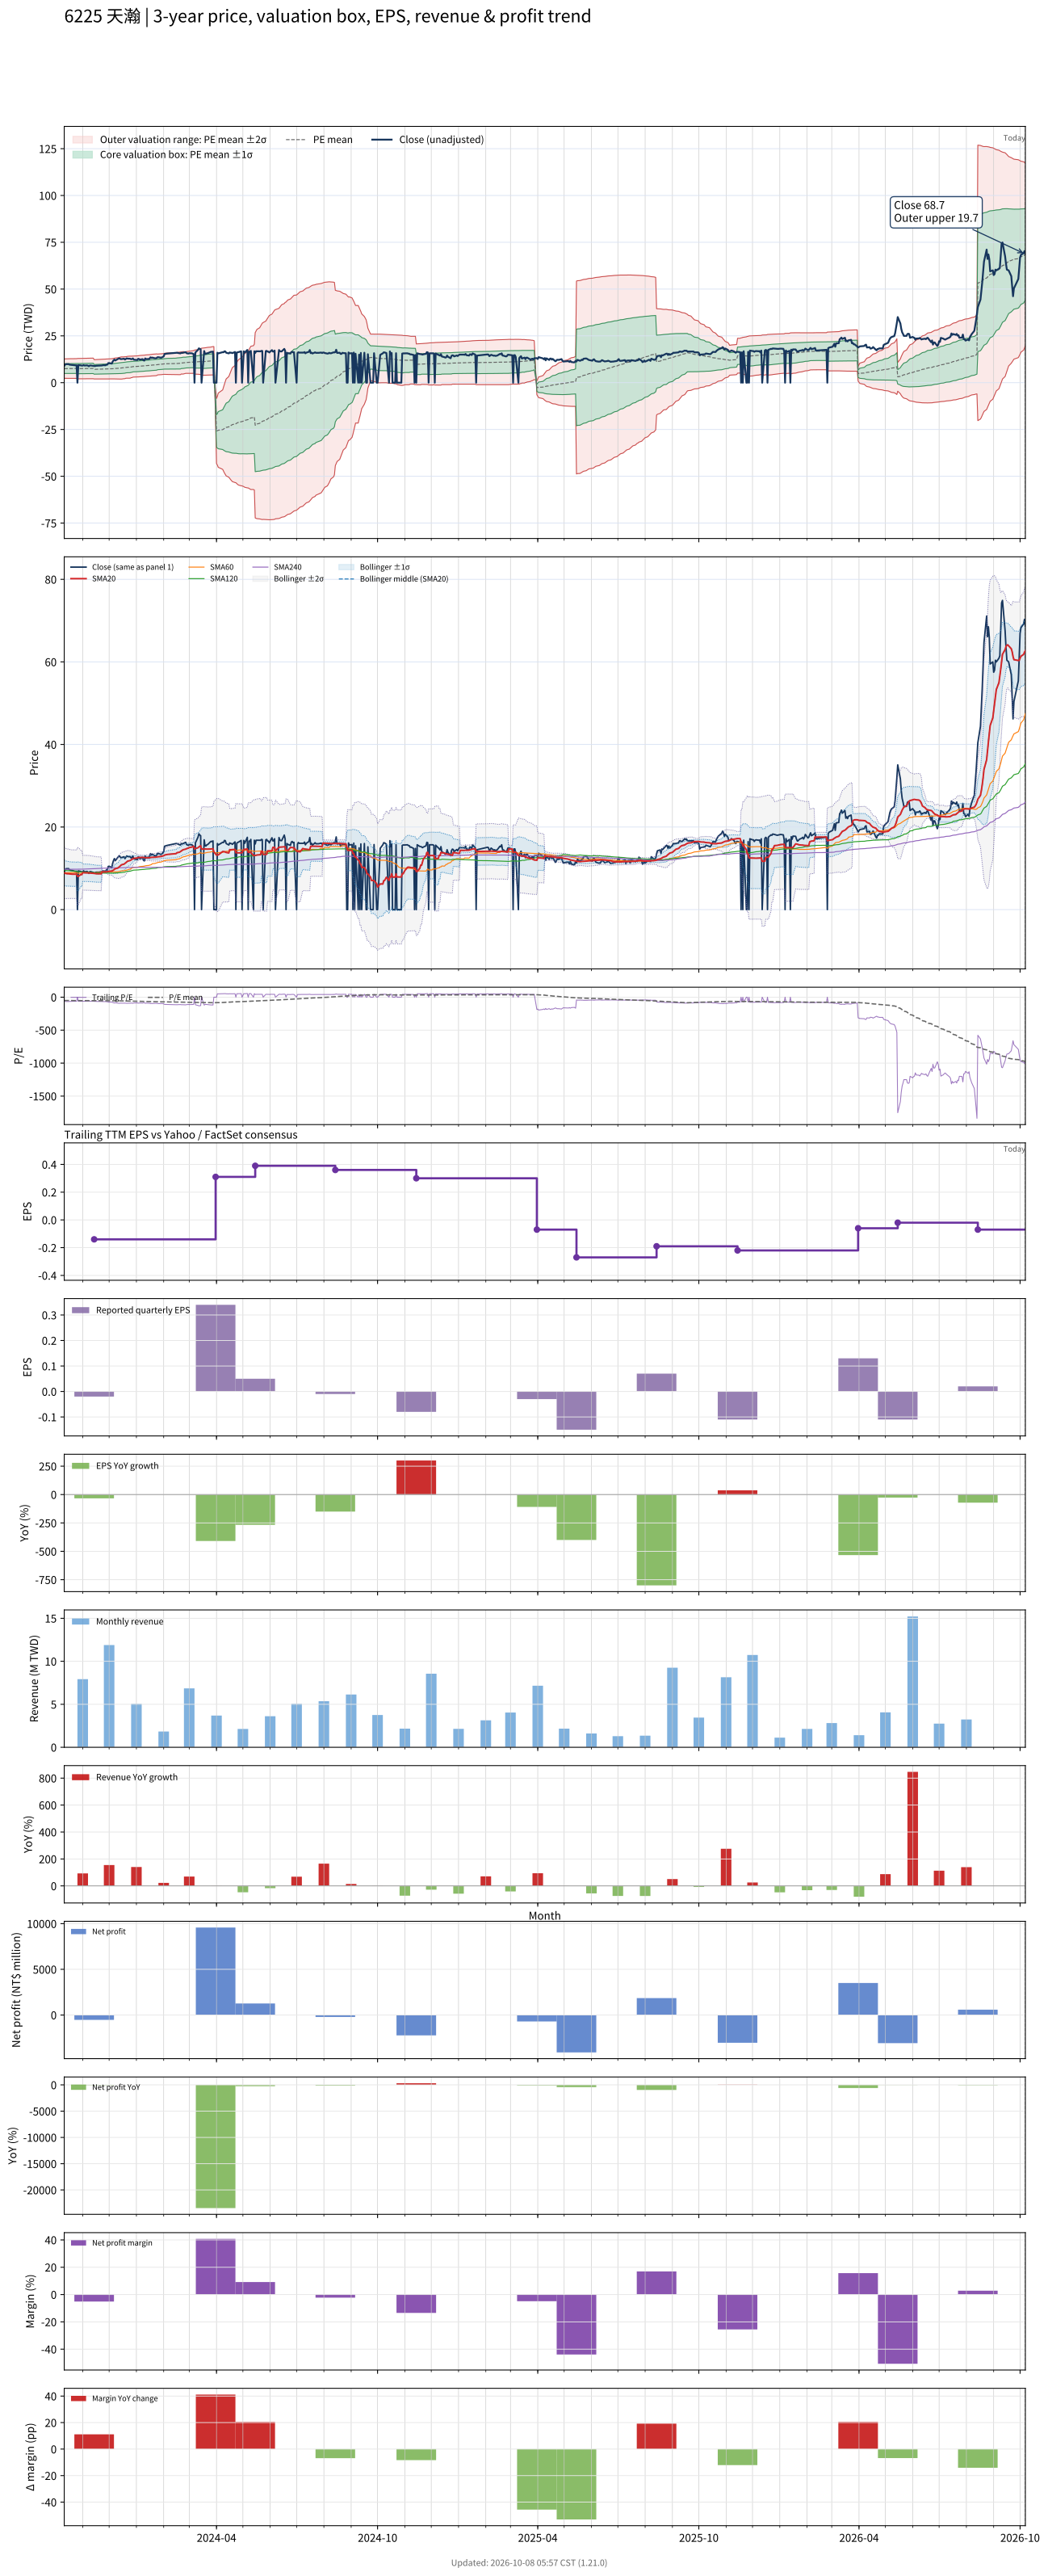

Values plotted in this chart, from the file beside it:
# chart-version: skill-stock-dynamic-val…
date, close, available_date, period_end, eps, ttm_eps, pe, pe_mean, pe_std, price_m2, price_m1, price_mean, price_p1, price_p2, forward_eps, forward_pe, forward_pe_mean, forward_pe_std, forward_price_m2, forward_price_m1, forward_price_mean, forward_price_p1, forward_price_p2, sma20
2023-10-11, 8.96, 2023-08-14, 2023-06-30, 0.02, -0.15, -59.73, -50.13, 17.31, 12.71, 10.12, 7.52, 4.924, 2.327, , , , , , , , , , 8.898
2023-10-12, 9.66, 2023-08-14, 2023-06-30, 0.02, -0.15, -64.4, -50.2, 17.35, 12.73, 10.13, 7.529, 4.927, 2.325, , , , , , , , , , 8.796
2023-10-13, 9.91, 2023-08-14, 2023-06-30, 0.02, -0.15, -66.07, -50.31, 17.41, 12.77, 10.16, 7.547, 4.936, 2.325, , , , , , , , , , 8.733
2023-10-16, 9.92, 2023-08-14, 2023-06-30, 0.02, -0.15, -66.13, -50.39, 17.46, 12.8, 10.18, 7.559, 4.94, 2.322, , , , , , , , , , 8.662
2023-10-17, 9.6, 2023-08-14, 2023-06-30, 0.02, -0.15, -64, -50.41, 17.47, 12.8, 10.18, 7.561, 4.941, 2.321, , , , , , , , , , 8.63
2023-10-18, 9.6, 2023-08-14, 2023-06-30, 0.02, -0.15, -64, -50.44, 17.49, 12.81, 10.19, 7.566, 4.942, 2.319, , , , , , , , , , 8.604
2023-10-19, 9.5, 2023-08-14, 2023-06-30, 0.02, -0.15, -63.33, -50.45, 17.5, 12.82, 10.19, 7.568, 4.943, 2.318, , , , , , , , , , 8.585
2023-10-20, 9.48, 2023-08-14, 2023-06-30, 0.02, -0.15, -63.2, -50.45, 17.5, 12.82, 10.19, 7.568, 4.943, 2.318, , , , , , , , , , 8.583
2023-10-23, 9.28, 2023-08-14, 2023-06-30, 0.02, -0.15, -61.87, -50.45, 17.5, 12.82, 10.19, 7.567, 4.943, 2.318, , , , , , , , , , 8.575
2023-10-24, 9.27, 2023-08-14, 2023-06-30, 0.02, -0.15, -61.8, -50.47, 17.51, 12.82, 10.2, 7.57, 4.944, 2.318, , , , , , , , , , 8.573
2023-10-25, 9.32, 2023-08-14, 2023-06-30, 0.02, -0.15, -62.13, -50.5, 17.53, 12.83, 10.2, 7.575, 4.946, 2.317, , , , , , , , , , 8.54
2023-10-26, 0.000000, 2023-08-14, 2023-06-30, 0.02, -0.15, -0.000000, -50.01, 18.1, 12.93, 10.22, 7.502, 4.786, 2.07, , , , , , , , , , 8.068
2023-10-27, 9.38, 2023-08-14, 2023-06-30, 0.02, -0.15, -62.53, -50.04, 18.12, 12.94, 10.22, 7.506, 4.788, 2.069, , , , , , , , , , 8.048
2023-10-30, 9.24, 2023-08-14, 2023-06-30, 0.02, -0.15, -61.6, -50.07, 18.14, 12.95, 10.23, 7.51, 4.79, 2.069, , , , , , , , , , 8.51
2023-10-31, 9.11, 2023-08-14, 2023-06-30, 0.02, -0.15, -60.73, -50.09, 18.15, 12.96, 10.24, 7.514, 4.791, 2.069, , , , , , , , , , 8.477
2023-11-01, 9.17, 2023-08-14, 2023-06-30, 0.02, -0.15, -61.13, -50.14, 18.17, 12.97, 10.25, 7.521, 4.796, 2.07, , , , , , , , , , 8.935
2023-11-02, 9.39, 2023-08-14, 2023-06-30, 0.02, -0.15, -62.6, -50.21, 18.2, 12.99, 10.26, 7.531, 4.801, 2.07, , , , , , , , , , 8.931
2023-11-03, 9.15, 2023-08-14, 2023-06-30, 0.02, -0.15, -61, -50.27, 18.23, 13.01, 10.27, 7.541, 4.807, 2.073, , , , , , , , , , 8.921
2023-11-06, 9.25, 2023-08-14, 2023-06-30, 0.02, -0.15, -61.67, -50.34, 18.25, 13.03, 10.29, 7.551, 4.813, 2.075, , , , , , , , , , 8.924
2023-11-07, 9.08, 2023-08-14, 2023-06-30, 0.02, -0.15, -60.53, -50.44, 18.28, 13.05, 10.31, 7.565, 4.824, 2.082, , , , , , , , , , 8.914
2023-11-08, 8.77, 2023-08-14, 2023-06-30, 0.02, -0.15, -58.47, -50.52, 18.29, 13.07, 10.32, 7.578, 4.834, 2.091, , , , , , , , , , 8.904
2023-11-09, 9.19, 2023-08-14, 2023-06-30, 0.02, -0.15, -61.27, -50.63, 18.32, 13.09, 10.34, 7.594, 4.847, 2.1, , , , , , , , , , 8.88
2023-11-10, 9.2, 2023-08-14, 2023-06-30, 0.02, -0.15, -61.33, -50.74, 18.34, 13.11, 10.36, 7.611, 4.86, 2.109, , , , , , , , , , 8.845
2023-11-13, 9.01, 2023-08-14, 2023-06-30, 0.02, -0.15, -60.07, -50.83, 18.36, 13.13, 10.38, 7.624, 4.87, 2.116, , , , , , , , , , 8.8
2023-11-14, 8.96, 2023-11-14, 2023-09-30, -0.02, -0.14, -64, -50.95, 18.4, 12.28, 9.709, 7.133, 4.557, 1.981, , , , , , , , , , 8.768
2023-11-15, 8.86, 2023-11-14, 2023-09-30, -0.02, -0.14, -63.29, -51.05, 18.43, 12.31, 9.728, 7.147, 4.566, 1.985, , , , , , , , , , 8.73
2023-11-16, 9.04, 2023-11-14, 2023-09-30, -0.02, -0.14, -64.57, -51.14, 18.47, 12.33, 9.746, 7.16, 4.573, 1.987, , , , , , , , , , 8.707
2023-11-17, 9.06, 2023-11-14, 2023-09-30, -0.02, -0.14, -64.71, -51.28, 18.51, 12.36, 9.77, 7.179, 4.587, 1.995, , , , , , , , , , 8.687
2023-11-20, 9.06, 2023-11-14, 2023-09-30, -0.02, -0.14, -64.71, -51.41, 18.55, 12.39, 9.795, 7.198, 4.601, 2.004, , , , , , , , , , 8.675
2023-11-21, 9.14, 2023-11-14, 2023-09-30, -0.02, -0.14, -65.29, -51.56, 18.59, 12.42, 9.821, 7.218, 4.615, 2.013, , , , , , , , , , 8.669
2023-11-22, 9.14, 2023-11-14, 2023-09-30, -0.02, -0.14, -65.29, -51.69, 18.63, 12.45, 9.845, 7.236, 4.627, 2.019, , , , , , , , , , 8.66
2023-11-23, 9.2, 2023-11-14, 2023-09-30, -0.02, -0.14, -65.71, -51.81, 18.68, 12.48, 9.868, 7.253, 4.639, 2.024, , , , , , , , , , 9.12
2023-11-24, 9.37, 2023-11-14, 2023-09-30, -0.02, -0.14, -66.93, -51.96, 18.73, 12.52, 9.895, 7.274, 4.652, 2.03, , , , , , , , , , 9.12
2023-11-27, 9.29, 2023-11-14, 2023-09-30, -0.02, -0.14, -66.36, -52.1, 18.77, 12.55, 9.921, 7.293, 4.665, 2.038, , , , , , , , , , 9.122
2023-11-28, 9.66, 2023-11-14, 2023-09-30, -0.02, -0.14, -69, -52.25, 18.83, 12.59, 9.952, 7.316, 4.679, 2.042, , , , , , , , , , 9.149
2023-11-29, 9.63, 2023-11-14, 2023-09-30, -0.02, -0.14, -68.79, -52.42, 18.89, 12.63, 9.984, 7.339, 4.694, 2.049, , , , , , , , , , 9.172
2023-11-30, 10.45, 2023-11-14, 2023-09-30, -0.02, -0.14, -74.64, -52.64, 19, 12.69, 10.03, 7.369, 4.71, 2.05, , , , , , , , , , 9.226
2023-12-01, 10.5, 2023-11-14, 2023-09-30, -0.02, -0.14, -75, -52.86, 19.1, 12.75, 10.07, 7.4, 4.726, 2.052, , , , , , , , , , 9.293
2023-12-04, 10.2, 2023-11-14, 2023-09-30, -0.02, -0.14, -72.86, -53.07, 19.18, 12.8, 10.11, 7.429, 4.744, 2.059, , , , , , , , , , 9.341
2023-12-05, 11.2, 2023-11-14, 2023-09-30, -0.02, -0.14, -80, -53.34, 19.33, 12.88, 10.17, 7.468, 4.762, 2.056, , , , , , , , , , 9.447
2023-12-06, 11.9, 2023-11-14, 2023-09-30, -0.02, -0.14, -85, -53.65, 19.54, 12.98, 10.25, 7.511, 4.776, 2.041, , , , , , , , , , 9.603
2023-12-07, 12.35, 2023-11-14, 2023-09-30, -0.02, -0.14, -88.21, -53.99, 19.78, 13.1, 10.33, 7.559, 4.789, 2.02, , , , , , , , , , 9.761
2023-12-08, 11.85, 2023-11-14, 2023-09-30, -0.02, -0.14, -84.64, -54.29, 19.97, 13.19, 10.4, 7.601, 4.804, 2.008, , , , , , , , , , 9.893
2023-12-11, 12.7, 2023-11-14, 2023-09-30, -0.02, -0.14, -90.71, -54.65, 20.24, 13.32, 10.48, 7.651, 4.818, 1.985, , , , , , , , , , 10.08
2023-12-12, 12.95, 2023-11-14, 2023-09-30, -0.02, -0.14, -92.5, -55.03, 20.52, 13.45, 10.58, 7.705, 4.832, 1.96, , , , , , , , , , 10.28
2023-12-13, 12.95, 2023-11-14, 2023-09-30, -0.02, -0.14, -92.5, -55.42, 20.78, 13.58, 10.67, 7.758, 4.849, 1.939, , , , , , , , , , 10.48
2023-12-14, 12.6, 2023-11-14, 2023-09-30, -0.02, -0.14, -90, -55.78, 21, 13.69, 10.75, 7.81, 4.87, 1.93, , , , , , , , , , 10.66
2023-12-15, 12.6, 2023-11-14, 2023-09-30, -0.02, -0.14, -90, -56.16, 21.21, 13.8, 10.83, 7.862, 4.893, 1.924, , , , , , , , , , 10.84
2023-12-18, 12.8, 2023-11-14, 2023-09-30, -0.02, -0.14, -91.43, -56.92, 20.81, 13.8, 10.88, 7.969, 5.055, 2.141, , , , , , , , , , 11.02
2023-12-19, 12.35, 2023-11-14, 2023-09-30, -0.02, -0.14, -88.21, -57.28, 20.98, 13.89, 10.96, 8.019, 5.082, 2.145, , , , , , , , , , 11.18
2023-12-20, 12.7, 2023-11-14, 2023-09-30, -0.02, -0.14, -90.71, -58.04, 20.53, 13.87, 11, 8.125, 5.251, 2.378, , , , , , , , , , 11.36
2023-12-21, 13, 2023-11-14, 2023-09-30, -0.02, -0.14, -92.86, -58.47, 20.71, 13.98, 11.08, 8.186, 5.286, 2.387, , , , , , , , , , 11.55
2023-12-22, 12.85, 2023-11-14, 2023-09-30, -0.02, -0.14, -91.79, -58.89, 20.87, 14.09, 11.17, 8.244, 5.322, 2.4, , , , , , , , , , 11.73
2023-12-25, 12.8, 2023-11-14, 2023-09-30, -0.02, -0.14, -91.43, -59.3, 21.02, 14.19, 11.25, 8.302, 5.36, 2.417, , , , , , , , , , 11.9
2023-12-26, 12.5, 2023-11-14, 2023-09-30, -0.02, -0.14, -89.29, -60.05, 20.48, 14.14, 11.27, 8.407, 5.54, 2.673, , , , , , , , , , 12.04
2023-12-27, 12.65, 2023-11-14, 2023-09-30, -0.02, -0.14, -90.36, -60.45, 20.59, 14.23, 11.35, 8.464, 5.581, 2.699, , , , , , , , , , 12.2
2023-12-28, 12.95, 2023-11-14, 2023-09-30, -0.02, -0.14, -92.5, -61.23, 20.03, 14.18, 11.38, 8.572, 5.767, 2.963, , , , , , , , , , 12.32
2023-12-29, 12.3, 2023-11-14, 2023-09-30, -0.02, -0.14, -87.86, -61.61, 20.1, 14.25, 11.44, 8.625, 5.811, 2.997, , , , , , , , , , 12.41
2024-01-02, 12.1, 2023-11-14, 2023-09-30, -0.02, -0.14, -86.43, -61.98, 20.14, 14.32, 11.5, 8.677, 5.857, 3.038, , , , , , , , , , 12.51
... 668 more rows
